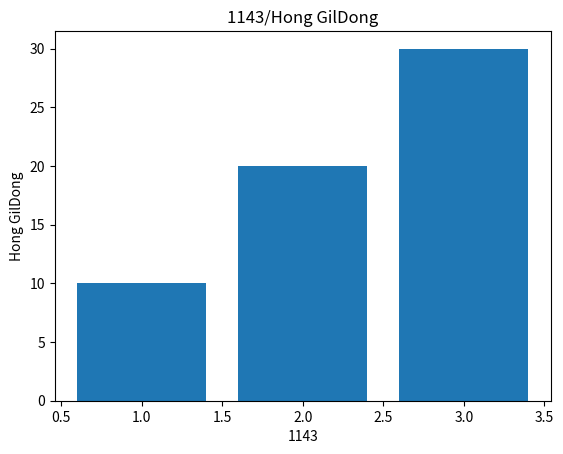

Reproduce this figure in Python.
import numpy as np
import matplotlib.pyplot as plt

x= [1,2,3]
y=[10,20,30]
plt.bar(x,y)
plt.xlabel("1143")
plt.ylabel("Hong GilDong")
plt.title("1143/Hong GilDong")
plt.show()
